Run: headless pygame with SDL's dummy video driver; simulated clock (each Clock.tick advances the game by its frame time, no real sleeping); random seed 0; keys injected as events and as key.get_pressed() state; no mouse input.
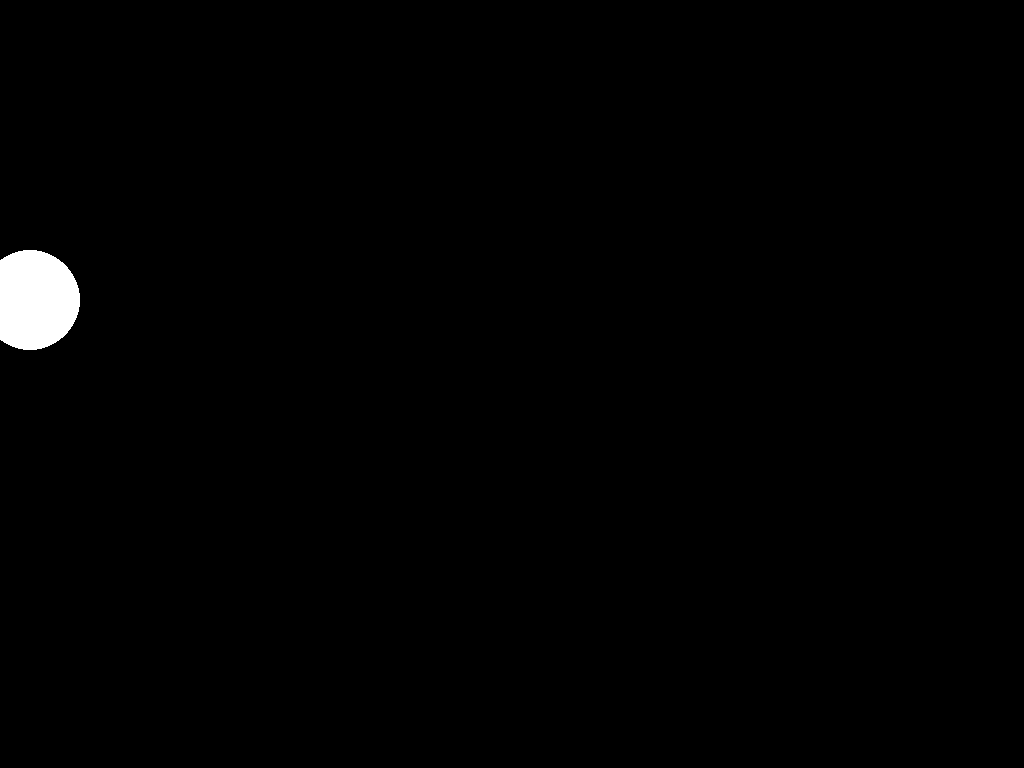
Frame 1 of 4 · flips 1–60 · no input
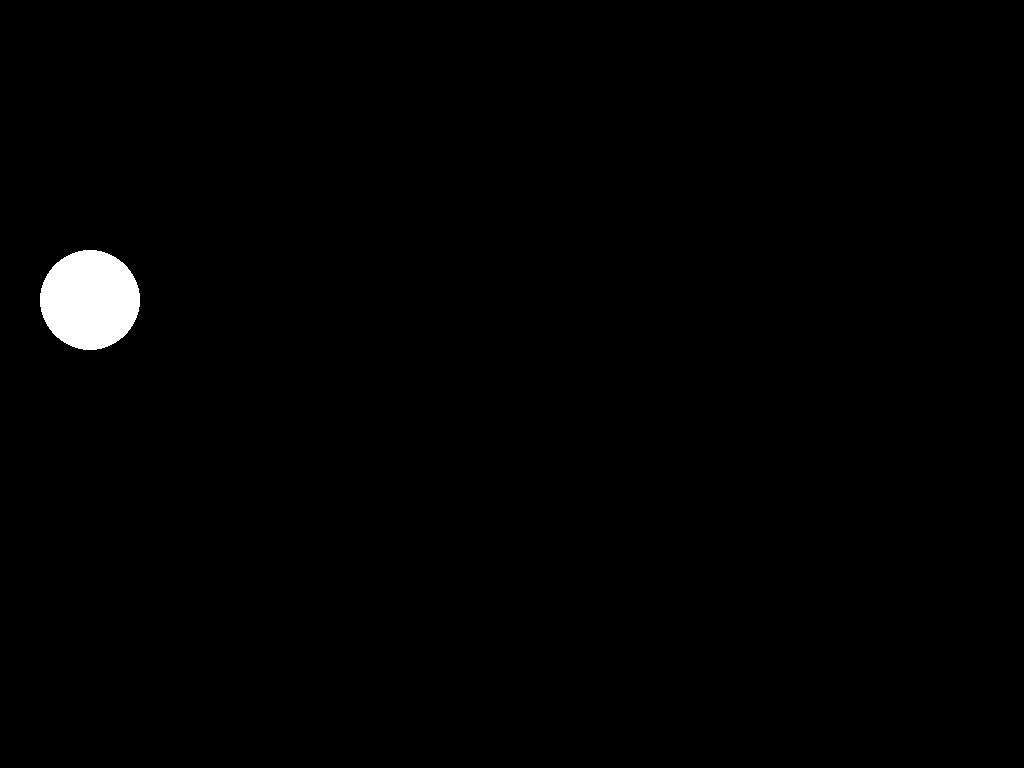
Frame 2 of 4 · flips 61–180 · tapped SPACE, RETURN · held RIGHT (→), D
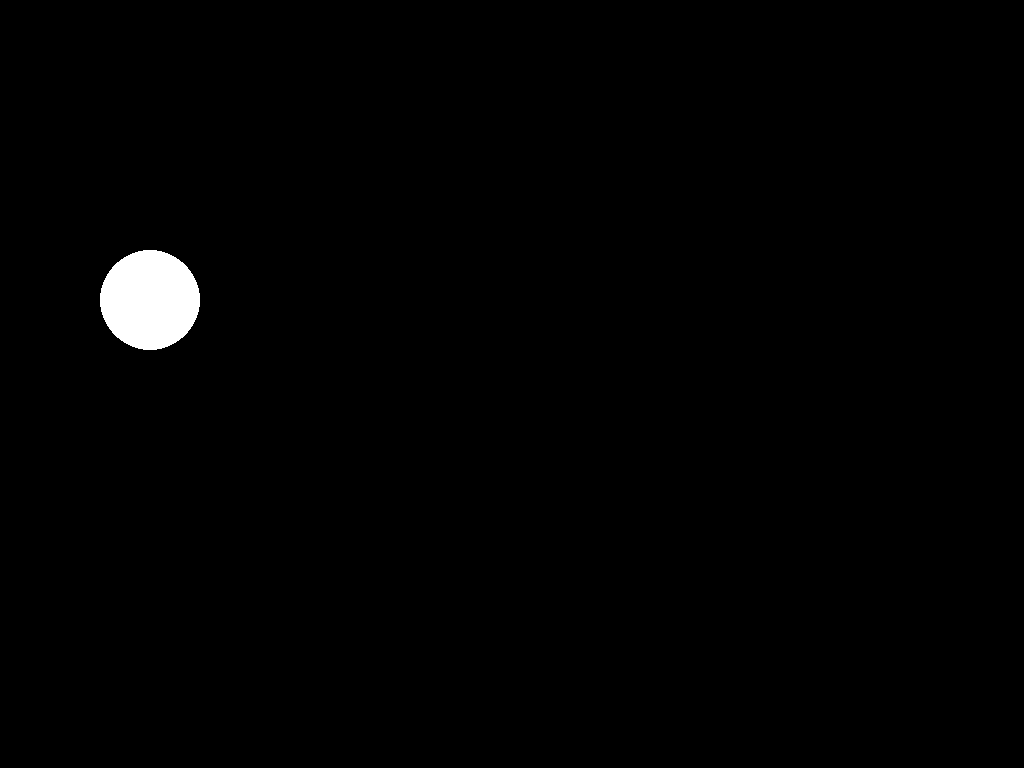
Frame 3 of 4 · flips 181–300 · held DOWN (↓), S
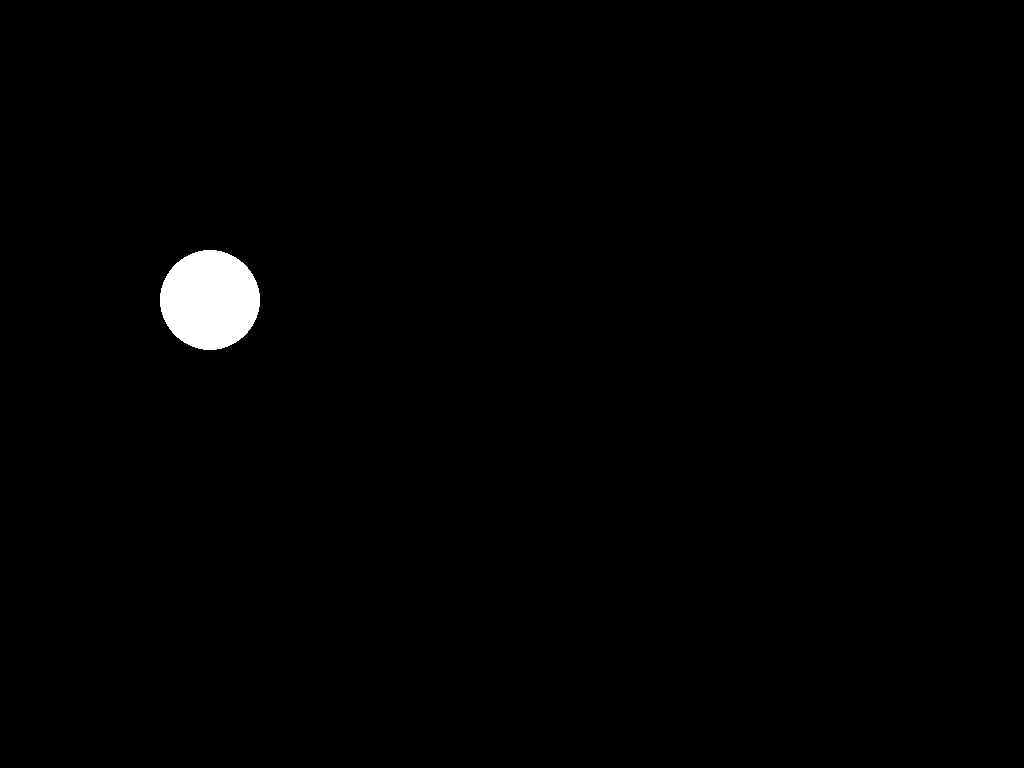
Frame 4 of 4 · flips 301–420 · held LEFT (←), A, UP (↑), W

The pygame program that drew these frames:

import pygame
from pygame.display import flip
from sys import exit

class State:
    def __init__(self):
        self.x = 0

    def increment(self, amount):
        self.x += amount

class Keyboard:
    def __init__(self):
        self.game_running = True
        
    def is_key_down(key):
        while self.game_running:
            if keyboard.is_key_down(RIGHT_ARROW):
                player_x_position += 1
      



def create_main_surface():
    #SCHERM AANMAKEN 
    screen_size = (1024, 768)
    return pygame.display.set_mode(screen_size)

clock = pygame.time.Clock()

#main root function
def main():
    cord = State()

    #pygame init
    
    pygame.init()
    create_main_surface()
    #SCHERM AANHOUDEN
    while True:
        #Alle render functies in while loop!
        for event in pygame.event.get():
            if event.type == pygame.QUIT:
                pygame.quit()
                exit()

        pygame.display.update()

        #geeft 60 fps
        
        cord.increment(1)
        render_frame(surface, cord)

        
  

        
       
surface = create_main_surface()

def render_frame(surface, cord):
        #render een frame
        clear_surface(surface)
        pygame.draw.circle(surface, (255,255,255), (cord.x, 300), 50)
        flip()

def clear_surface(surface):
    surface.fill((0, 0, 0))

main()
